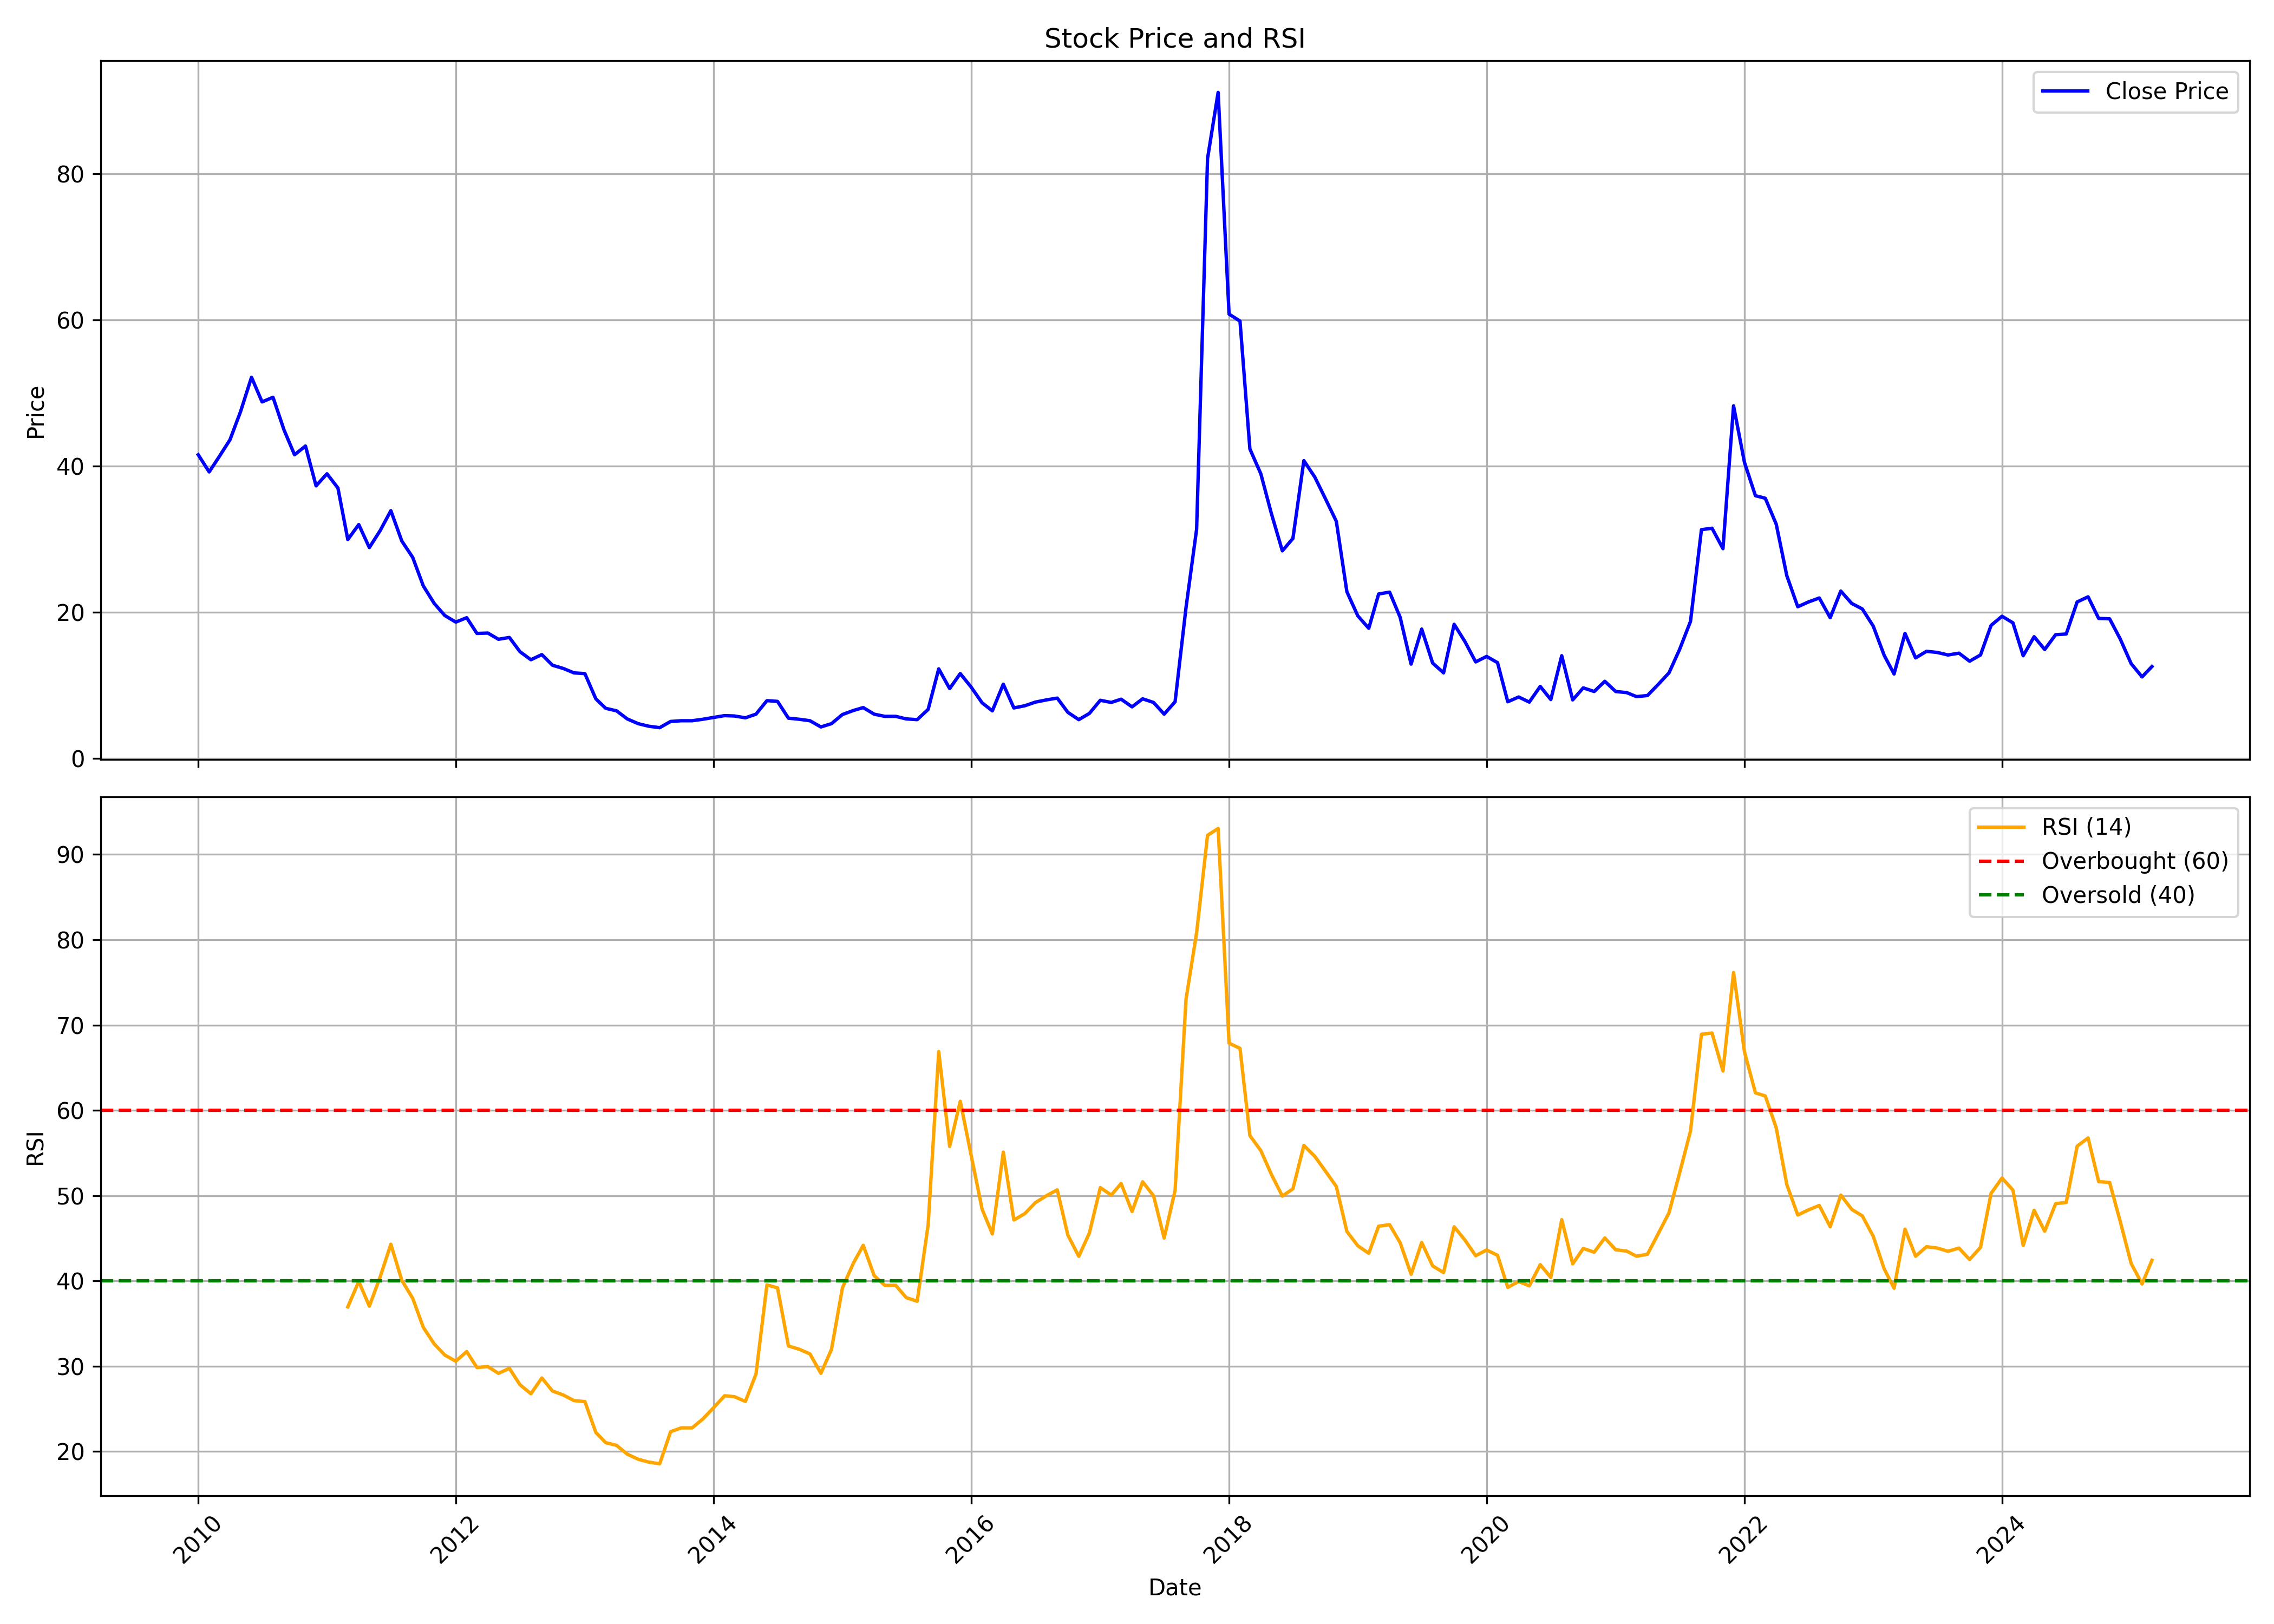

The data file committed next to this chart (first rows):
, date, symbol, open, high, low, close, volume, rsi
0, 2010-01-01, CALSOFT, 37.15, 54.21, 36.18, 41.55, 143388, 
1, 2010-02-01, CALSOFT, 41.06, 48.79, 38.81, 39.21, 44883, 
2, 2010-03-01, CALSOFT, 39.21, 47.81, 39.21, 41.26, 68569, 
3, 2010-04-01, CALSOFT, 42.04, 46.93, 41.06, 43.61, 62900, 
4, 2010-05-01, CALSOFT, 43.61, 67.95, 39.11, 47.47, 2127631, 
5, 2010-06-01, CALSOFT, 48.69, 54.85, 43.41, 52.16, 96381, 
6, 2010-07-01, CALSOFT, 54.26, 54.26, 48.49, 48.79, 37114, 
7, 2010-08-01, CALSOFT, 49.86, 52.5, 46.93, 49.42, 69876, 
8, 2010-09-01, CALSOFT, 47.42, 51.33, 43.02, 44.97, 59355, 
9, 2010-10-01, CALSOFT, 46.0, 49.0, 40.2, 41.55, 40945, 
10, 2010-11-01, CALSOFT, 42.1, 50.0, 35.1, 42.75, 73286, 
11, 2010-12-01, CALSOFT, 44.0, 48.0, 35.15, 37.3, 70386, 
12, 2011-01-01, CALSOFT, 38.0, 43.0, 37.5, 38.95, 52293, 
13, 2011-02-01, CALSOFT, 38.55, 43.0, 35.4, 37.0, 44552, 
14, 2011-03-01, CALSOFT, 37.0, 38.9, 28.0, 29.95, 88500, 36.96
15, 2011-04-01, CALSOFT, 31.0, 35.3, 29.55, 32.0, 31799, 39.94
16, 2011-05-01, CALSOFT, 31.75, 34.95, 28.3, 28.85, 24183, 37.04
17, 2011-06-01, CALSOFT, 29.05, 32.35, 27.25, 31.2, 16220, 40.51
18, 2011-07-01, CALSOFT, 31.65, 36.5, 29.2, 33.9, 22446, 44.31
19, 2011-08-01, CALSOFT, 33.0, 34.65, 26.15, 29.75, 20539, 40.07
20, 2011-09-01, CALSOFT, 29.75, 32.3, 27.0, 27.5, 13040, 37.96
21, 2011-10-01, CALSOFT, 26.5, 28.4, 23.55, 23.6, 9808, 34.55
22, 2011-11-01, CALSOFT, 25.95, 25.95, 20.5, 21.2, 19116, 32.61
23, 2011-12-01, CALSOFT, 21.25, 21.25, 18.75, 19.55, 4435, 31.31
24, 2012-01-01, CALSOFT, 19.55, 19.6, 17.5, 18.65, 14568, 30.59
25, 2012-02-01, CALSOFT, 18.25, 21.8, 18.25, 19.25, 13198, 31.71
26, 2012-03-01, CALSOFT, 20.15, 20.15, 16.35, 17.1, 5008, 29.85
27, 2012-04-01, CALSOFT, 17.1, 19.4, 16.3, 17.15, 6818, 29.95
28, 2012-05-01, CALSOFT, 17.15, 18.4, 16.25, 16.3, 5645, 29.17
29, 2012-06-01, CALSOFT, 17.05, 18.25, 15.5, 16.55, 5081, 29.75
30, 2012-07-01, CALSOFT, 16.55, 17.35, 14.6, 14.6, 8778, 27.83
31, 2012-08-01, CALSOFT, 14.6, 15.6, 13.5, 13.5, 15280, 26.77
32, 2012-09-01, CALSOFT, 13.55, 14.55, 13.5, 14.2, 13994, 28.62
33, 2012-10-01, CALSOFT, 13.5, 14.5, 12.75, 12.75, 16552, 27.1
34, 2012-11-01, CALSOFT, 12.8, 13.35, 12.05, 12.3, 13845, 26.62
35, 2012-12-01, CALSOFT, 12.2, 14.0, 10.95, 11.7, 60002, 25.97
36, 2013-01-01, CALSOFT, 11.7, 13.3, 11.0, 11.6, 32319, 25.86
37, 2013-02-01, CALSOFT, 12.0, 12.0, 8.15, 8.15, 13457, 22.23
38, 2013-03-01, CALSOFT, 8.15, 8.15, 6.5, 6.85, 22027, 21.04
39, 2013-04-01, CALSOFT, 6.85, 7.1, 6.25, 6.5, 10539, 20.72
40, 2013-05-01, CALSOFT, 6.5, 6.5, 5.4, 5.4, 15660, 19.69
41, 2013-06-01, CALSOFT, 5.4, 5.4, 4.75, 4.75, 376, 19.09
42, 2013-07-01, CALSOFT, 4.75, 4.75, 4.4, 4.4, 327, 18.76
43, 2013-08-01, CALSOFT, 4.4, 4.4, 4.2, 4.2, 1300, 18.56
44, 2013-09-01, CALSOFT, 4.2, 5.05, 4.2, 5.05, 3448, 22.32
45, 2013-10-01, CALSOFT, 5.05, 5.35, 5.05, 5.15, 794, 22.77
46, 2013-11-01, CALSOFT, 5.15, 5.15, 5.15, 5.15, 0, 22.77
47, 2013-12-01, CALSOFT, 5.15, 5.35, 5.15, 5.35, 501, 23.8
48, 2014-01-01, CALSOFT, 5.35, 5.6, 5.35, 5.6, 100, 25.14
49, 2014-02-01, CALSOFT, 5.6, 5.85, 5.6, 5.85, 60, 26.53
50, 2014-03-01, CALSOFT, 5.85, 6.1, 5.8, 5.8, 3100, 26.43
51, 2014-04-01, CALSOFT, 5.8, 5.8, 5.55, 5.55, 110, 25.87
52, 2014-05-01, CALSOFT, 5.55, 6.05, 5.3, 6.05, 10014, 29.08
53, 2014-06-01, CALSOFT, 6.35, 7.9, 6.35, 7.9, 2022, 39.53
54, 2014-07-01, CALSOFT, 7.55, 7.9, 7.25, 7.8, 1593, 39.19
55, 2014-08-01, CALSOFT, 8.15, 8.7, 5.45, 5.5, 72548, 32.38
56, 2014-09-01, CALSOFT, 5.75, 5.75, 4.75, 5.35, 102937, 31.99
57, 2014-10-01, CALSOFT, 5.1, 5.25, 4.95, 5.15, 23510, 31.44
58, 2014-11-01, CALSOFT, 5.15, 5.15, 4.15, 4.3, 11572, 29.17
59, 2014-12-01, CALSOFT, 4.3, 5.3, 4.3, 4.75, 103042, 31.97
... 123 more rows
